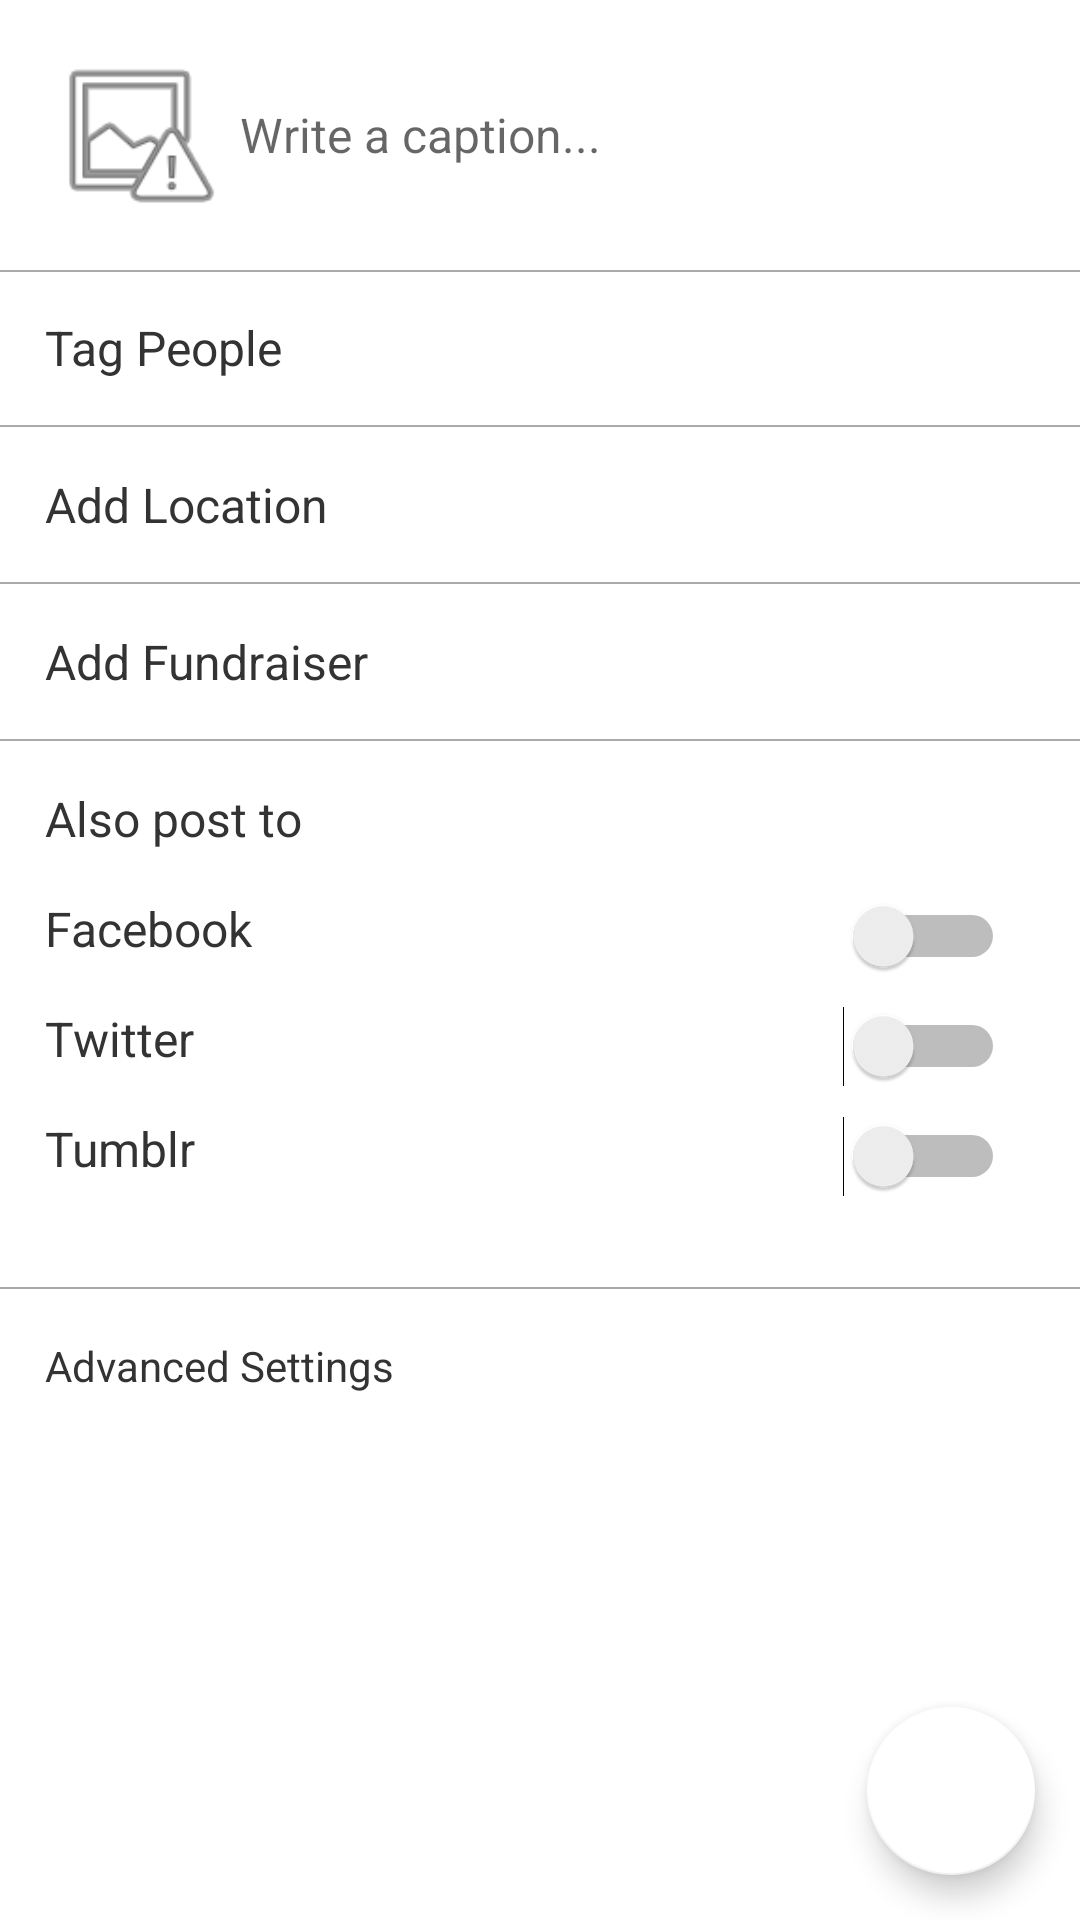

Write the Android layout XML for this screen, with the resource values it uses.
<!-- AndroidManifest.xml: application theme Theme.TFTInstagram -->
<!-- res/layout/fragment_post.xml -->
<?xml version="1.0" encoding="utf-8"?>
<RelativeLayout
    xmlns:android="http://schemas.android.com/apk/res/android"
    xmlns:app="http://schemas.android.com/apk/res-auto"
    xmlns:tools="http://schemas.android.com/tools"
    android:layout_width="match_parent"
    android:layout_height="match_parent"
    tools:context=".Fragments.HomeFragment">

    <com.google.android.material.floatingactionbutton.FloatingActionButton
        android:id="@+id/fabSubmit"
        android:layout_width="wrap_content"
        android:layout_height="wrap_content"
        android:layout_alignParentEnd="true"
        android:layout_alignParentBottom="true"
        android:layout_marginEnd="15dp"
        android:layout_marginBottom="15dp"
        android:clickable="true"
        android:src="@drawable/outline_done_white_18"
        app:backgroundTint="#FFFFFF"
        app:elevation="6dp" />

    <RelativeLayout
        android:id="@+id/rlDescription"
        android:layout_width="match_parent"
        android:layout_height="wrap_content"
        android:orientation="vertical"
        android:padding="15dp">

        <EditText
            android:id="@+id/etDescription"
            android:layout_width="match_parent"
            android:layout_height="wrap_content"
            android:layout_alignTop="@+id/ivPicture"
            android:layout_alignBottom="@+id/ivPicture"
            android:layout_alignParentEnd="true"
            android:layout_marginStart="5dp"
            android:layout_marginEnd="10dp"
            android:layout_toEndOf="@+id/ivPicture"
            android:background="@android:color/transparent"
            android:hint="Write a caption..."
            android:textColor="#333333"
            android:textSize="16sp" />

        <ImageView
            android:id="@+id/ivPicture"
            android:layout_width="60dp"
            android:layout_height="60dp"
            app:srcCompat="@android:drawable/ic_menu_report_image" />

    </RelativeLayout>

    <View
        android:id="@+id/firstLine"
        android:layout_width="match_parent"
        android:layout_height="0.5dp"
        android:background="@android:color/darker_gray"
        android:layout_below="@id/rlDescription"/>

    <TextView
        android:id="@+id/tvTag"
        android:layout_width="wrap_content"
        android:layout_height="wrap_content"
        android:layout_below="@+id/rlDescription"
        android:layout_alignParentStart="true"
        android:layout_marginStart="15dp"
        android:layout_marginTop="15dp"
        android:text="Tag People"
        android:textColor="#333333"
        android:textSize="16sp" />

    <View
        android:id="@+id/secondLine"
        android:layout_width="match_parent"
        android:layout_height="0.5dp"
        android:layout_marginTop="15dp"
        android:background="@android:color/darker_gray"
        android:layout_below="@id/tvTag"/>

    <TextView
        android:id="@+id/tvLocation"
        android:layout_width="wrap_content"
        android:layout_height="wrap_content"
        android:layout_below="@+id/secondLine"
        android:layout_alignParentStart="true"
        android:layout_marginStart="15dp"
        android:layout_marginTop="15dp"
        android:text="Add Location"
        android:textColor="#333333"
        android:textSize="16sp" />

    <View
        android:id="@+id/thirdLine"
        android:layout_width="match_parent"
        android:layout_height="0.5dp"
        android:layout_marginTop="15dp"
        android:background="@android:color/darker_gray"
        android:layout_below="@id/tvLocation"/>

    <TextView
        android:id="@+id/tvFundraiser"
        android:layout_width="wrap_content"
        android:layout_height="wrap_content"
        android:layout_below="@+id/thirdLine"
        android:layout_alignParentStart="true"
        android:layout_marginStart="15dp"
        android:layout_marginTop="15dp"
        android:text="Add Fundraiser"
        android:textColor="#333333"
        android:textSize="16sp" />

    <View
        android:id="@+id/fourthLine"
        android:layout_width="match_parent"
        android:layout_height="0.5dp"
        android:layout_marginTop="15dp"
        android:background="@android:color/darker_gray"
        android:layout_below="@id/tvFundraiser"/>

    <RelativeLayout
        android:id="@+id/rlAlsoPostTo"
        android:layout_width="match_parent"
        android:layout_height="wrap_content"
        android:layout_below="@id/fourthLine"
        android:padding="15dp">

        <TextView
            android:id="@+id/tvAlsoPostTo"
            android:layout_width="wrap_content"
            android:layout_height="wrap_content"
            android:layout_alignParentStart="true"
            android:text="Also post to"
            android:textColor="#333333"
            android:textSize="16sp" />

        <TextView
            android:id="@+id/tvFacebook"
            android:layout_width="wrap_content"
            android:layout_height="wrap_content"
            android:layout_below="@id/tvAlsoPostTo"
            android:layout_alignStart="@id/tvAlsoPostTo"
            android:layout_marginStart="0dp"
            android:layout_marginTop="15dp"
            android:text="Facebook"
            android:textColor="#333333"
            android:textSize="16sp" />

        <TextView
            android:id="@+id/tvTwitter"
            android:layout_width="wrap_content"
            android:layout_height="wrap_content"
            android:layout_below="@id/tvFacebook"
            android:layout_alignStart="@id/tvFacebook"
            android:layout_marginStart="0dp"
            android:layout_marginTop="15dp"
            android:text="Twitter"
            android:textColor="#333333"
            android:textSize="16sp" />

        <TextView
            android:id="@+id/tvTumblr"
            android:layout_width="wrap_content"
            android:layout_height="wrap_content"
            android:layout_below="@id/tvTwitter"
            android:layout_alignStart="@id/tvTwitter"
            android:layout_marginStart="0dp"
            android:layout_marginTop="15dp"
            android:text="Tumblr"
            android:textColor="#333333"
            android:textSize="16sp" />

        <Switch
            android:id="@+id/swFacebook"
            android:layout_width="wrap_content"
            android:layout_height="wrap_content"
            android:layout_alignTop="@+id/tvFacebook"
            android:layout_alignParentEnd="true"
            android:layout_marginStart="198dp"
            android:layout_marginTop="0dp"
            android:layout_marginEnd="10dp"
            android:layout_toEndOf="@+id/tvFacebook" />

        <Switch
            android:id="@+id/swTwitter"
            android:layout_width="wrap_content"
            android:layout_height="wrap_content"
            android:layout_alignTop="@id/tvTwitter"
            android:layout_alignParentEnd="true"
            android:layout_marginStart="198dp"
            android:layout_marginTop="0dp"
            android:layout_marginEnd="10dp"
            android:layout_toEndOf="@id/tvTwitter" />

        <Switch
            android:id="@+id/swTumblr"
            android:layout_width="wrap_content"
            android:layout_height="wrap_content"
            android:layout_alignTop="@id/tvTumblr"
            android:layout_alignParentEnd="true"
            android:layout_marginStart="198dp"
            android:layout_marginTop="0dp"
            android:layout_marginEnd="10dp"
            android:layout_toEndOf="@id/tvTumblr" />

    </RelativeLayout>

    <View
        android:id="@+id/fifthLine"
        android:layout_width="match_parent"
        android:layout_height="0.5dp"
        android:layout_below="@id/rlAlsoPostTo"
        android:layout_marginTop="15dp"
        android:background="@android:color/darker_gray" />

    <TextView
        android:id="@+id/textView5"
        android:layout_width="wrap_content"
        android:layout_height="wrap_content"
        android:layout_below="@+id/fifthLine"
        android:layout_alignStart="@+id/tvFundraiser"
        android:layout_marginTop="16dp"
        android:text="Advanced Settings"
        android:textColor="#333333" />

</RelativeLayout>
<!-- resources referenced by this layout -->
<resources>
  <style name="Theme.TFTInstagram" parent="Theme.MaterialComponents.DayNight.DarkActionBar">
          
          <item name="colorPrimary">#676767</item>
          <item name="colorPrimaryVariant">@color/black</item>
          <item name="colorOnPrimary">@color/white</item>
          
          <item name="colorSecondary">#1778F2</item>
          <item name="colorSecondaryVariant">#1778F2</item>
          <item name="colorOnSecondary">@color/black</item>
          
          <item name="android:statusBarColor" tools:targetApi="l">?attr/colorPrimaryVariant</item>
          
      </style>
  <!-- not gathered from this repository: default colours our renderer supplied (Android Studio template values) -->
  <color name="black">#FF000000</color>
  <color name="white">#FFFFFFFF</color>
</resources>
